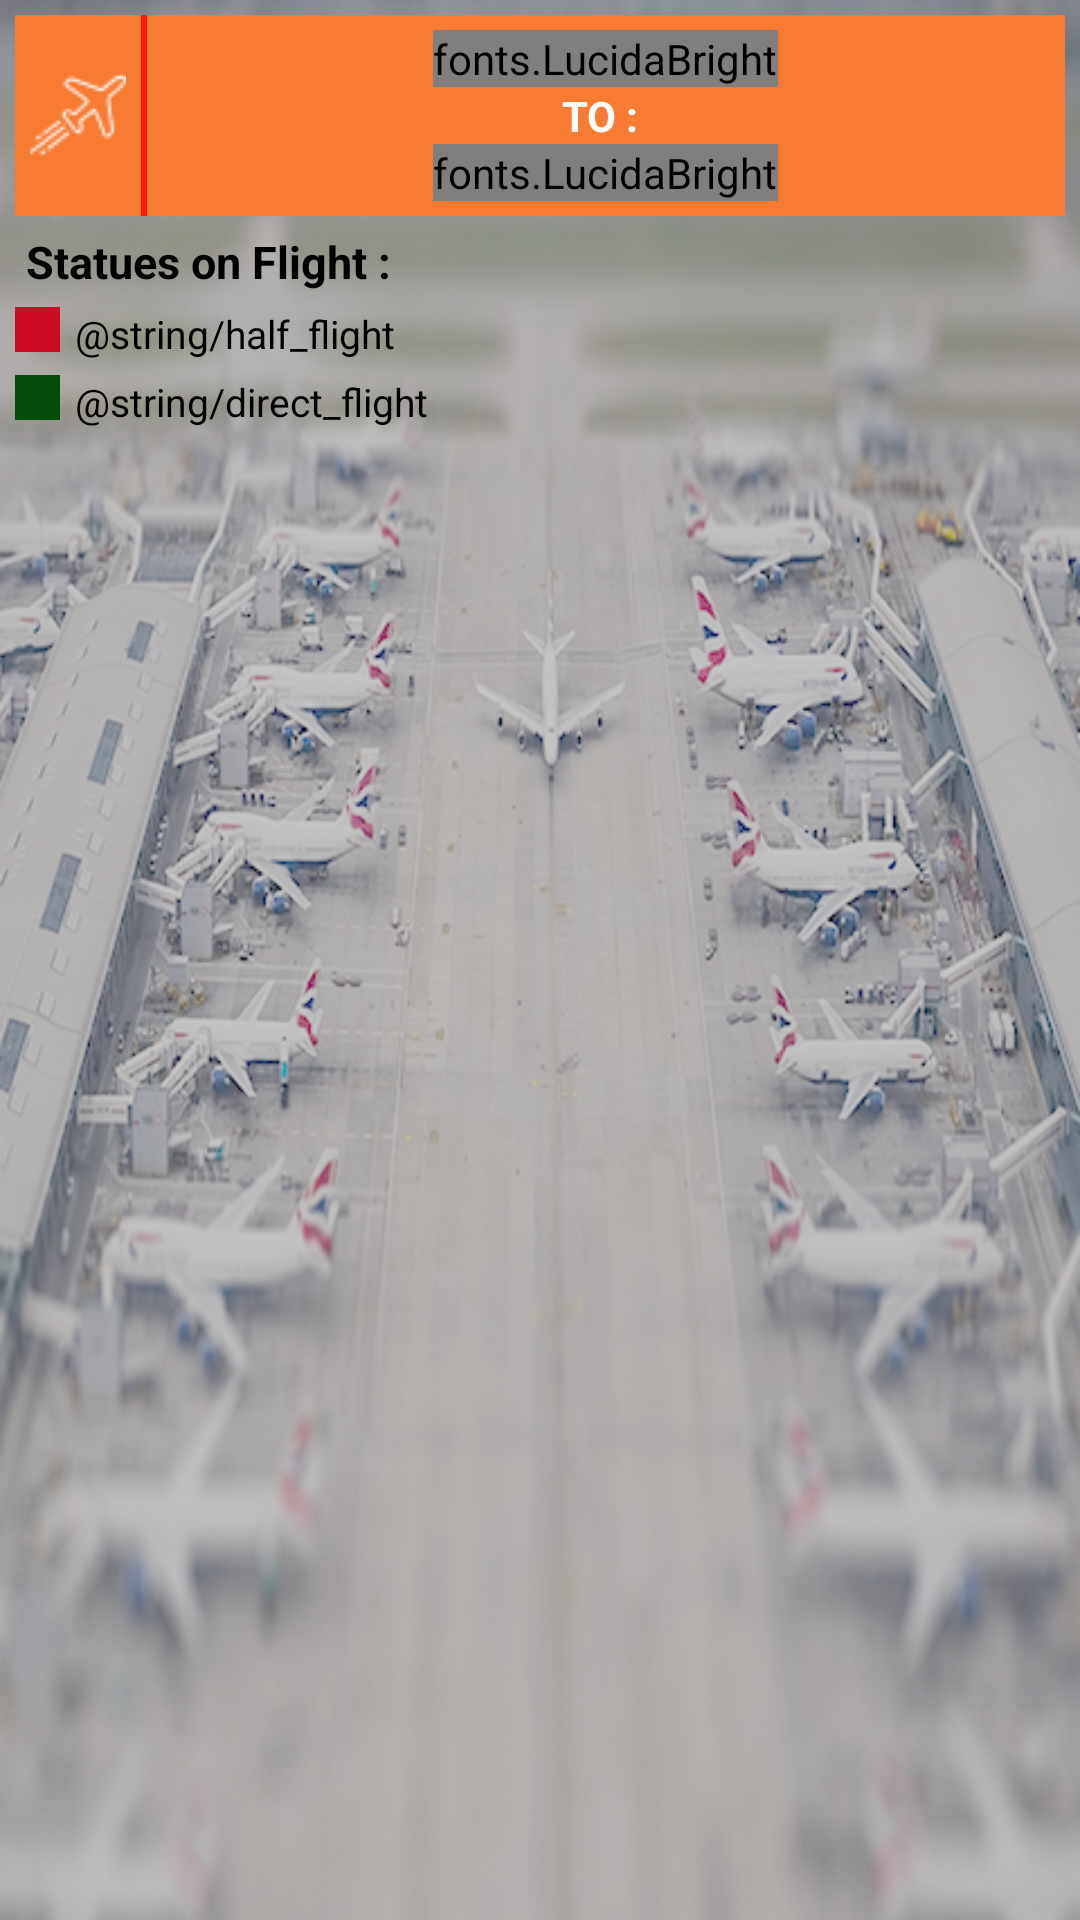

Here is an Android app screen rendered from its layout file. Give the layout XML and the strings, colors and styles it references.
<!-- AndroidManifest.xml: application theme AppTheme -->
<!-- res/layout/activity_list_of_flights.xml -->
<?xml version="1.0" encoding="utf-8"?>
<LinearLayout xmlns:android="http://schemas.android.com/apk/res/android"
    xmlns:app="http://schemas.android.com/apk/res-auto"
    xmlns:tools="http://schemas.android.com/tools"
    android:layout_width="match_parent"
    android:layout_height="match_parent"
    android:background="@drawable/bg_two"
    android:orientation="vertical"
    tools:context="ug.flights.huza.flightsapp.FlightListActivity">

    <LinearLayout
        android:layout_width="match_parent"
        android:orientation="vertical"
        android:layout_margin="5dp"
        android:background="@color/colorPrimaryDark"
        android:layout_height="wrap_content">

        <LinearLayout
            android:orientation="horizontal"
            android:layout_width="match_parent"
            android:layout_height="wrap_content">

            <ImageView
                android:layout_width="wrap_content"
                android:src="@drawable/flying_icon"
                android:layout_gravity="center"
                android:layout_margin="5dp"
                android:layout_height="wrap_content" />
            <View
                android:layout_width="2dp"
                android:gravity="left"
                android:background="#CCFF0000"
                android:layout_height="match_parent" />
            <LinearLayout
                android:layout_width="match_parent"
                android:orientation="vertical"
                android:padding="5dp"
                android:gravity="center"
                android:layout_height="wrap_content">
                <fonts.LucidaBright
                    android:textColor="@color/white"
                    android:id="@+id/origin_txt_detail"
                    android:layout_width="wrap_content"
                    android:layout_height="wrap_content"
                    android:layout_weight="1"
                    android:text="TextView" />

                <TextView
                    android:textColor="@color/white"
                    android:textStyle="bold"
                    android:layout_width="wrap_content"
                    android:layout_height="wrap_content"
                    android:layout_weight="1"
                    android:text="TO : " />
                <fonts.LucidaBright
                    android:textColor="@color/white"
                    android:id="@+id/dest_txt_detail"
                    android:layout_width="wrap_content"
                    android:layout_height="wrap_content"
                    android:layout_weight="1"
                    android:text="TextView" />
            </LinearLayout>


        </LinearLayout>

    </LinearLayout>

    <LinearLayout
        android:layout_width="match_parent"
        android:orientation="vertical"
        android:layout_height="wrap_content">
        <TextView
            android:layout_width="wrap_content"
            android:text=" Statues on Flight : "
            android:textColor="@color/black"
            android:layout_marginLeft="5dp"
            android:textStyle="bold"
            android:textSize="15sp"
            android:layout_marginBottom="5dp"
            android:layout_height="wrap_content" />

        <LinearLayout
            android:layout_width="match_parent"
            android:orientation="horizontal"
            android:layout_height="wrap_content">
            <View
                android:layout_width="15dp"
                android:layout_marginLeft="5dp"
                android:layout_marginBottom="5dp"
                android:background="@color/red"
                android:layout_height="15dp"
                />
            <TextView
                android:layout_width="wrap_content"
                android:text="@string/half_flight"
                android:layout_marginLeft="5dp"
                android:textColor="@color/black"
                android:layout_marginBottom="5dp"
                android:textSize="13sp"

                android:layout_height="wrap_content" />

        </LinearLayout>

        <LinearLayout
            android:layout_width="match_parent"
            android:orientation="horizontal"
            android:layout_height="wrap_content">
            <View
                android:layout_width="15dp"
                android:layout_marginLeft="5dp"
                android:layout_marginBottom="5dp"
                android:background="@color/green"
                android:layout_height="15dp"
                />
            <TextView
                android:layout_width="wrap_content"
                android:text="@string/direct_flight"
                android:layout_marginLeft="5dp"
                android:textColor="@color/black"
                android:textSize="13sp"
                android:layout_marginBottom="5dp"
                android:layout_height="wrap_content" />

        </LinearLayout>

    </LinearLayout>


    <android.support.v7.widget.RecyclerView
        android:layout_marginTop="3dp"
        android:id="@+id/flights_rv"
        android:layout_width="match_parent"
        android:layout_height="wrap_content" />
</LinearLayout>
<!-- resources referenced by this layout -->
<resources>
  <color name="black">#000</color>
  <color name="colorPrimaryDark">#f77b33</color>
  <color name="green">#034C0A</color>
  <color name="red">#CC0B25</color>
  <color name="white">#fff</color>
  <!-- drawable bg_two: png bitmap (drawable, 414300 bytes) -->
  <!-- drawable flying_icon: png bitmap (drawable, 904 bytes) -->
  <style name="AppTheme" parent="Theme.AppCompat.Light.DarkActionBar">
          
          <item name="colorPrimary">@color/colorPrimary</item>
          <item name="colorPrimaryDark">@color/colorPrimaryDark</item>
          <item name="colorAccent">@color/colorAccent</item>
  
      </style>
  <color name="colorPrimary">#b95b25</color>
  <color name="colorAccent">#e6864e</color>
</resources>
